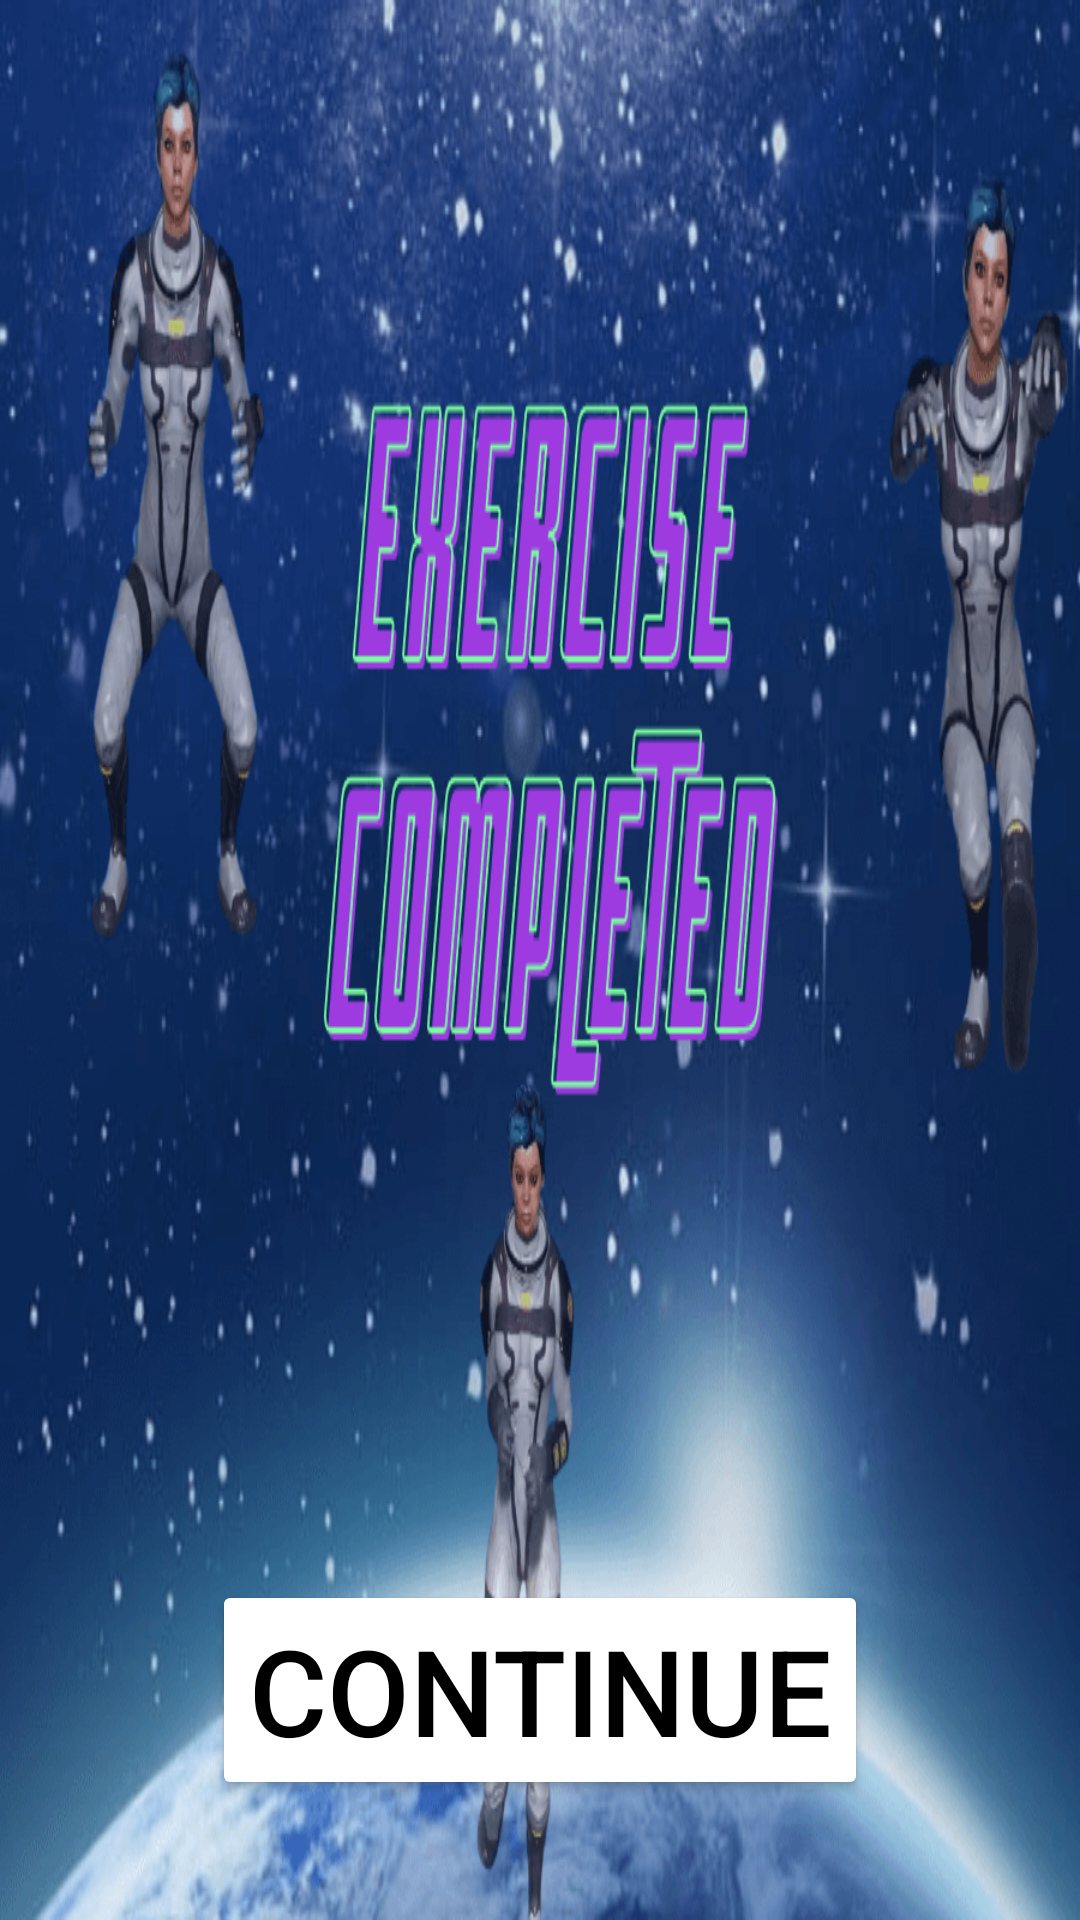

Android layout source for this screen:
<!-- AndroidManifest.xml: application theme Theme.kidzyapp -->
<!-- res/layout/activity_result.xml -->
<?xml version="1.0" encoding="utf-8"?>
<androidx.constraintlayout.widget.ConstraintLayout xmlns:android="http://schemas.android.com/apk/res/android"
    xmlns:app="http://schemas.android.com/apk/res-auto"
    xmlns:tools="http://schemas.android.com/tools"
    android:layout_width="match_parent"
    android:layout_height="match_parent"
    tools:context=".result">
    <RelativeLayout
        android:layout_width="match_parent"
        android:layout_height="match_parent"
        >
        <ImageView
            android:layout_width="match_parent"
            android:layout_height="match_parent"
            android:src="@drawable/astra_result"
            android:scaleType="fitXY"
            android:id="@+id/background"
            />
        <Button
            app:cornerRadius="10dp"
            android:layout_width="wrap_content"
            android:layout_height="wrap_content"
            android:textColor="@color/black"
            android:textSize="40dp"
            app:backgroundTint="@color/white"
            android:layout_alignParentBottom="true"
            android:id="@+id/Continue_button"
            android:layout_centerHorizontal="true"
            android:layout_marginVertical="40dp"
            android:text="continue" />

    </RelativeLayout>
</androidx.constraintlayout.widget.ConstraintLayout>
<!-- resources referenced by this layout -->
<resources>
  <color name="black">#FF000000</color>
  <color name="white">#FFFFFFFF</color>
  <!-- drawable astra_result: webp bitmap (drawable, 186950 bytes) -->
  <style name="Theme.kidzyapp" parent="Theme.MaterialComponents.NoActionBar">
          
          <item name="android:forceDarkAllowed" tools:targetApi="q">false</item>
          <item name="colorPrimaryVariant">@color/purple_700</item>
          <item name="colorOnPrimary">@color/white</item>
          
          <item name="colorSecondary">@color/teal_200</item>
          <item name="colorSecondaryVariant">@color/teal_700</item>
          <item name="colorOnSecondary">@color/black</item>
          
          <item name="android:statusBarColor" tools:targetApi="l">?attr/colorPrimaryVariant</item>
          
          <item name="android:windowActivityTransitions">true</item>
          <item name="android:windowEnterAnimation">@anim/fade_in</item>
          <item name="android:windowExitAnimation">@anim/fade_out</item>
  
      </style>
  <color name="purple_700">#FF3700B3</color>
  <color name="teal_200">#FF03DAC5</color>
  <color name="teal_700">#FF018786</color>
</resources>
